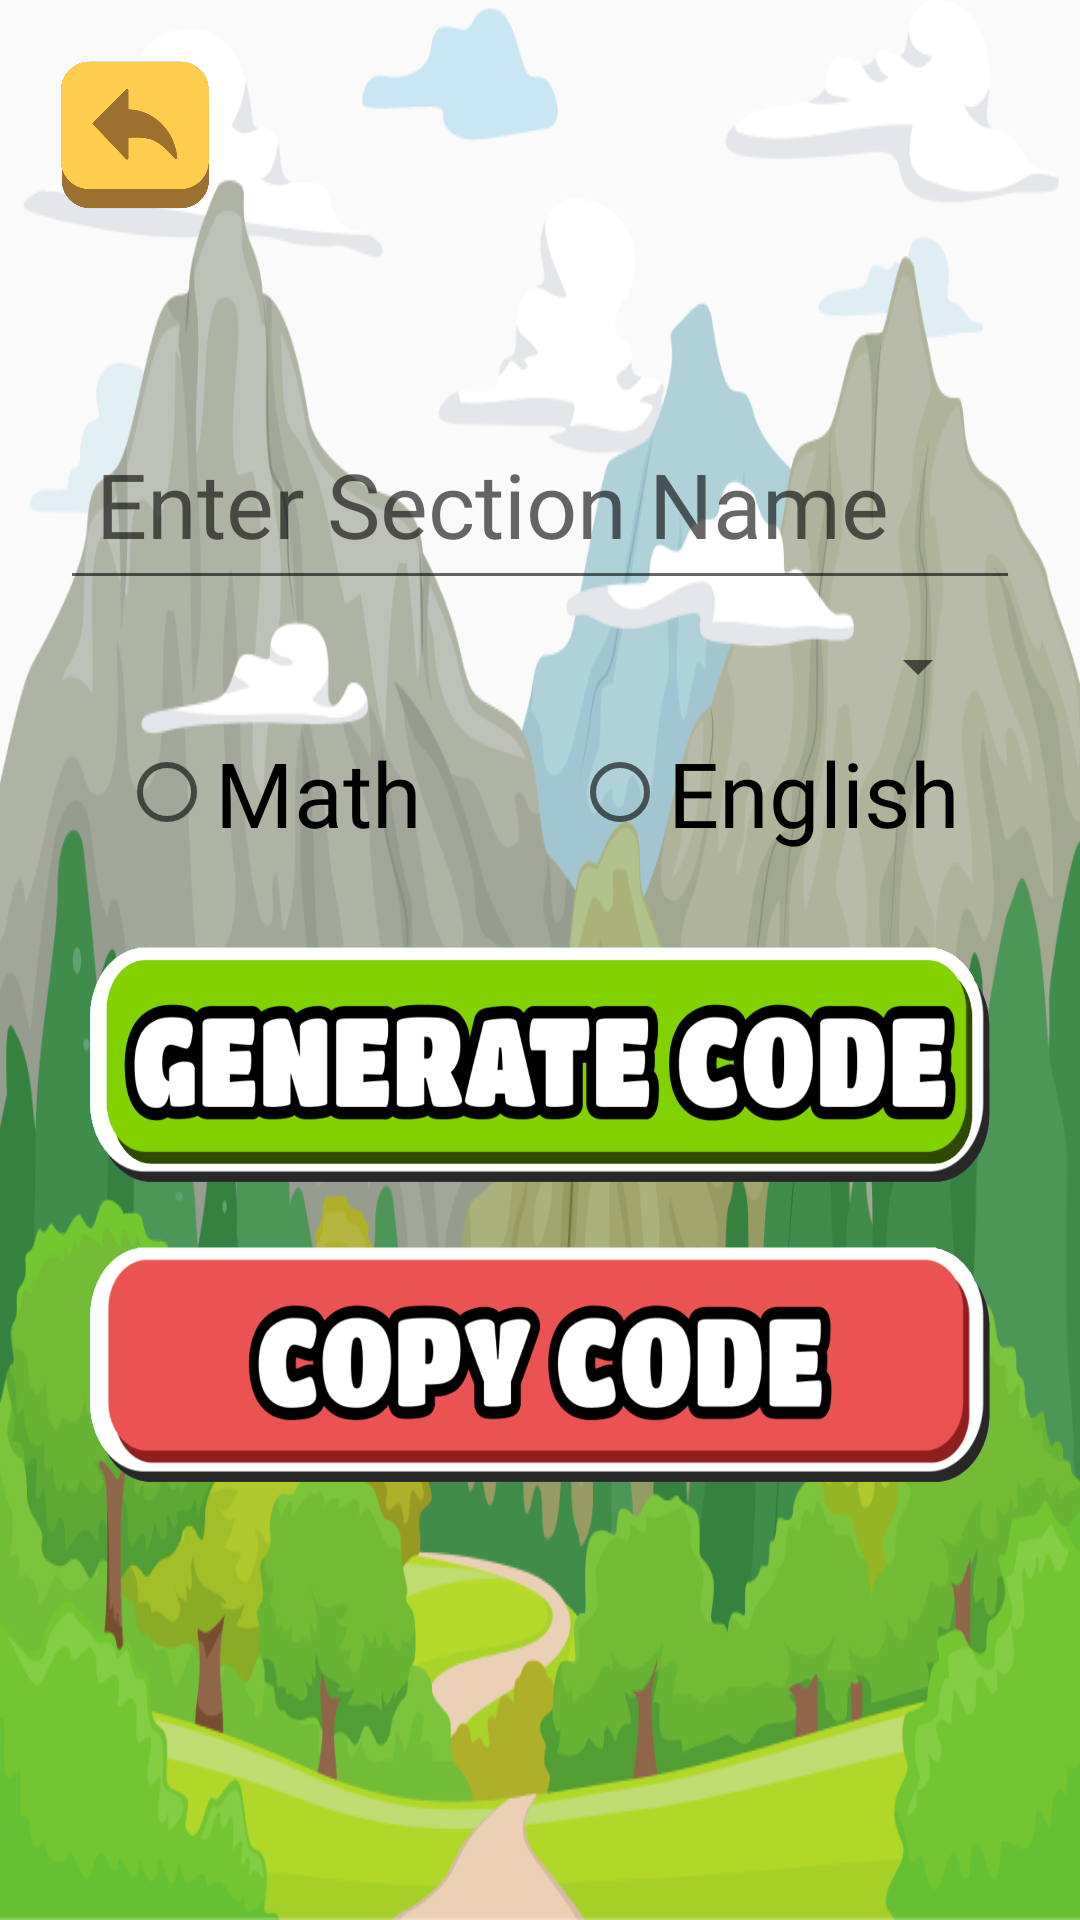

This screen was rendered from an Android layout file. Write that file and the resources it references.
<!-- AndroidManifest.xml: application theme Theme.WhizMinds -->
<!-- res/layout/activity_teacher_code.xml -->
<?xml version="1.0" encoding="utf-8"?>
<androidx.constraintlayout.widget.ConstraintLayout xmlns:android="http://schemas.android.com/apk/res/android"
    xmlns:app="http://schemas.android.com/apk/res-auto"
    xmlns:tools="http://schemas.android.com/tools"
    android:layout_width="match_parent"
    android:layout_height="match_parent"
    android:background="@drawable/main_bg"
    tools:context=".TeacherCodeActivity">

    <Button
        android:id="@+id/btnBackTeacher"
        android:layout_width="50dp"
        android:layout_height="50dp"
        android:layout_margin="20dp"
        android:background="@drawable/btn_back"
        app:layout_constraintTop_toTopOf="parent"
        app:layout_constraintStart_toStartOf="parent"/>

    <LinearLayout
        android:layout_width="match_parent"
        android:layout_height="match_parent"
        android:gravity="center"
        android:layout_margin="20dp"
        android:orientation="vertical">

        <EditText
            android:id="@+id/etSectionName"
            android:textSize="30sp"
            android:fontFamily="@font/titan_one"
            android:layout_width="match_parent"
            android:layout_height="wrap_content"
            android:hint="Enter Section Name"
            android:inputType="text"
            android:padding="12dp" />

        <Spinner
            android:id="@+id/spinnerGrade"
            android:layout_width="match_parent"
            android:layout_height="wrap_content"
            android:layout_margin="10dp"/>

        <RadioGroup
            android:id="@+id/rgSubject"
            android:layout_width="wrap_content"
            android:layout_height="wrap_content"
            android:orientation="horizontal"
            android:layout_marginBottom="20dp">
            <RadioButton
                android:id="@+id/rbMath"
                android:layout_width="wrap_content"
                android:layout_height="wrap_content"
                android:textSize="30sp"
                android:fontFamily="@font/titan_one"
                android:text="Math"/>

            <Space
                android:layout_width="50dp"
                android:layout_height="wrap_content"/>

            <RadioButton
                android:id="@+id/rbEnglish"
                android:layout_width="wrap_content"
                android:layout_height="wrap_content"
                android:textSize="30sp"
                android:fontFamily="@font/titan_one"
                android:text="English"/>
        </RadioGroup>

        
        <Button
            android:id="@+id/btnGenerateCode"
            android:background="@drawable/gen"
            android:layout_width="300dp"
            android:layout_height="80dp"
            android:layout_margin="10dp" />

        
        <TextView
            android:id="@+id/tvGeneratedCode"
            android:layout_width="match_parent"
            android:layout_height="wrap_content"
            android:text="Generated Section Code: "
            android:textSize="30sp"
            android:textColor="@color/black"
            android:visibility="gone"
            android:layout_marginTop="16dp"
            android:padding="12dp" />

        <Button
            android:id="@+id/btnCopyCode"
            android:background="@drawable/copy"
            android:layout_width="300dp"
            android:layout_height="80dp"
            android:layout_margin="10dp" />



    </LinearLayout>

</androidx.constraintlayout.widget.ConstraintLayout>
<!-- resources referenced by this layout -->
<resources>
  <!-- drawable btn_back: png bitmap (drawable, 27293 bytes) -->
  <!-- drawable copy: png bitmap (drawable, 163623 bytes) -->
  <!-- drawable gen: png bitmap (drawable, 171384 bytes) -->
  <!-- drawable main_bg: png bitmap (drawable, 204758 bytes) -->
  <style name="Theme.WhizMinds" parent="Base.Theme.WhizMinds" />
  <style name="Base.Theme.WhizMinds" parent="Theme.AppCompat.Light.NoActionBar">
          
          
      </style>
  <!-- not gathered from this repository: default colours our renderer supplied (Android Studio template values) -->
  <color name="black">#FF000000</color>
</resources>
